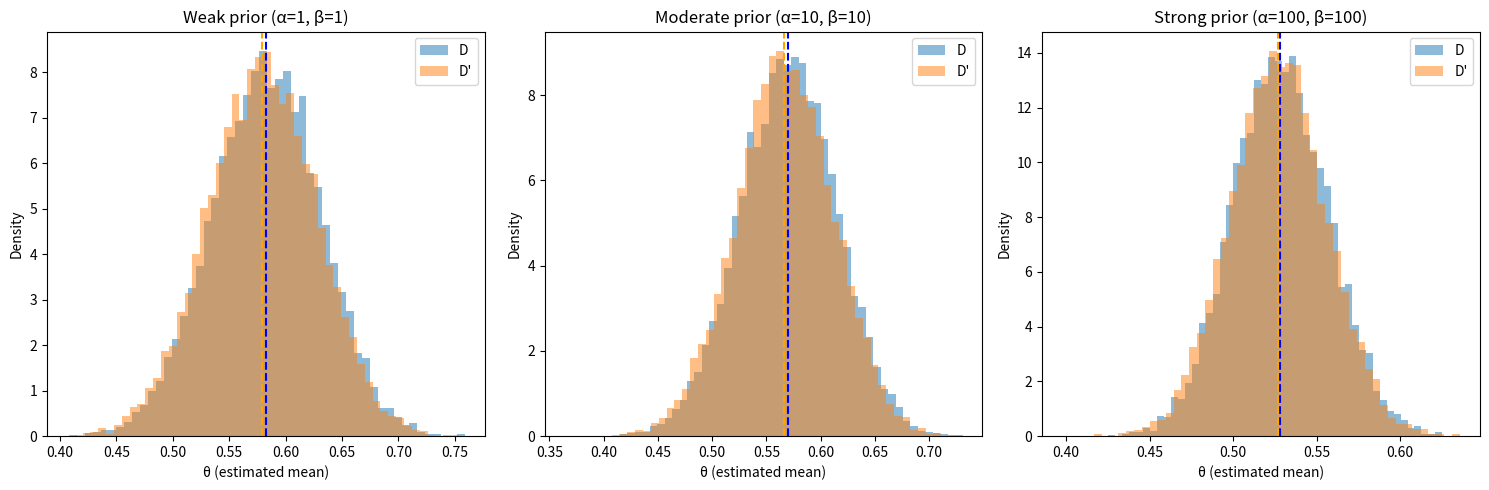
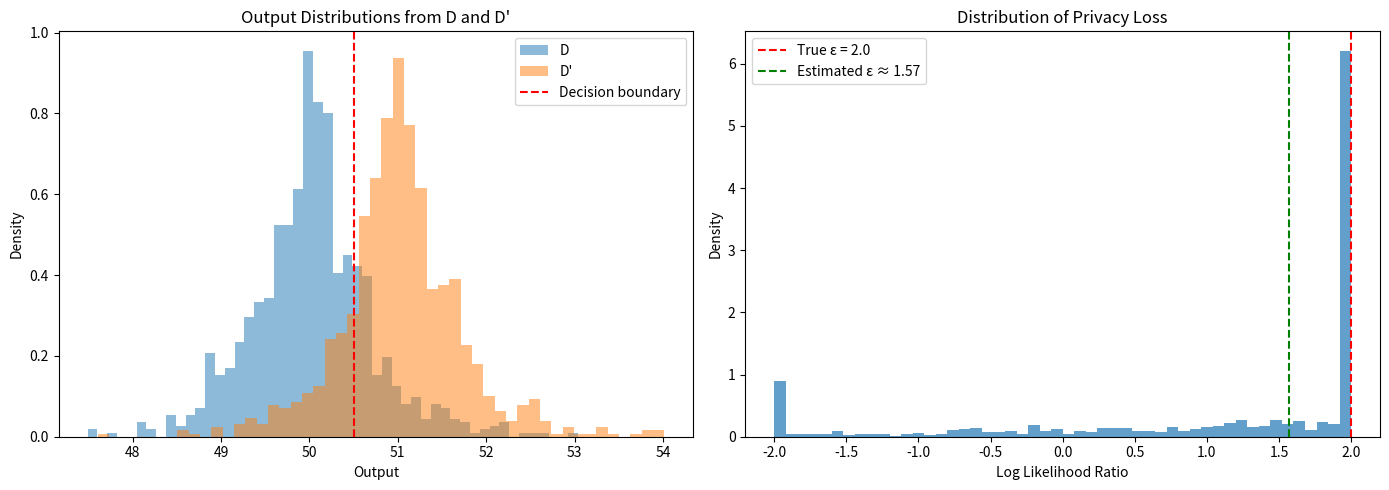
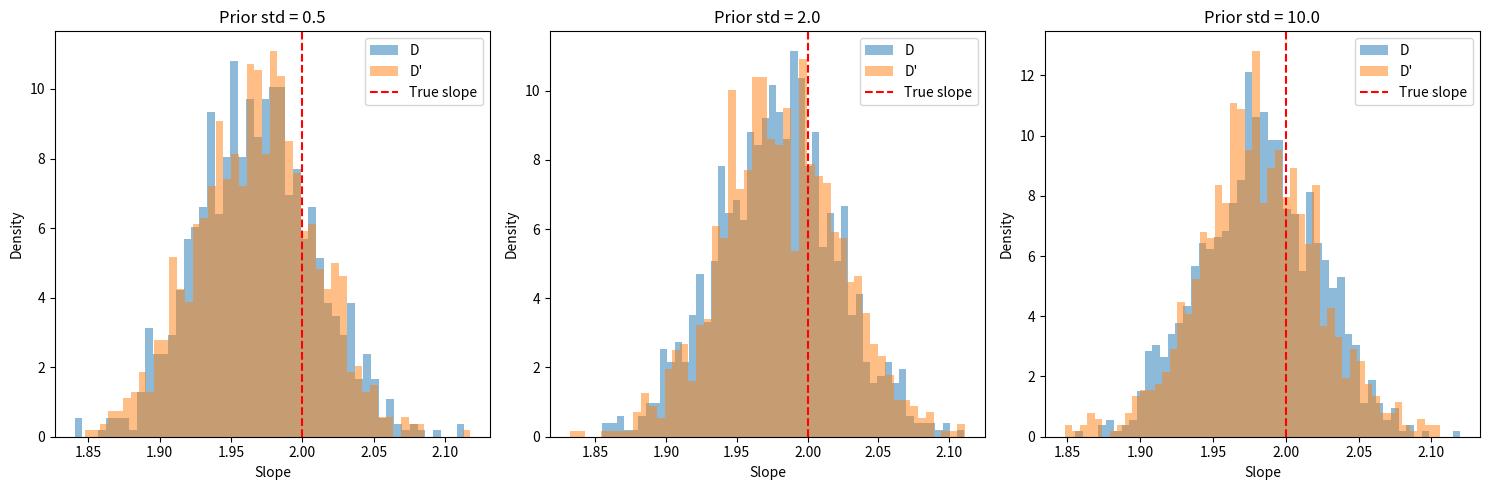

These charts were generated, in order, by the following Python code:
"""
Bayesian Differential Privacy
==============================

This notebook covers:
1. Bayesian view of differential privacy
2. DP through posterior sampling
3. Bayesian estimation of privacy leakage
4. Connection to PAC-Bayes and generalization
5. Practical Bayesian DP for ML

Key Takeaways:
- Bayesian DP provides probabilistic privacy guarantees
- Posterior sampling can inherently provide DP
- Can estimate ε from observed mechanism outputs
"""

import numpy as np
import matplotlib.pyplot as plt
from scipy import stats
from typing import Tuple, List, Callable
import warnings
warnings.filterwarnings('ignore')


# ============================================================
# PART 1: Bayesian View of Privacy
# ============================================================

def explain_bayesian_dp():
    """
    Bayesian Differential Privacy
    ==============================
    
    Classical DP (Frequentist View):
    - Worst-case guarantee over ALL neighboring databases
    - Pr[M(D) ∈ S] ≤ e^ε × Pr[M(D') ∈ S]
    - Must hold for worst-case D, D', S
    
    Bayesian DP:
    - Consider a PRIOR distribution over databases
    - Privacy measured as posterior uncertainty about data
    - "Given the output, how much can an adversary learn?"
    
    Key Concepts:
    
    1. PRIOR KNOWLEDGE:
       - Adversary has prior belief Pr(D) about the database
       - After seeing output o = M(D), updates to posterior Pr(D|o)
       
    2. PRIVACY LOSS (Bayesian):
       - How much does posterior differ from prior?
       - If Pr(D|o) ≈ Pr(D), mechanism is private
       
    3. EXPECTED VS WORST-CASE:
       - Standard DP: worst-case privacy loss
       - Bayesian DP: expected privacy loss under prior
       
    Why Bayesian DP?
    - More realistic: adversaries have prior knowledge
    - Can give tighter bounds for "typical" cases
    - Natural for Bayesian ML pipelines
    - Can estimate ε empirically from data
    """
    print(explain_bayesian_dp.__doc__)


# ============================================================
# PART 2: Differential Privacy through Posterior Sampling
# ============================================================

def explain_posterior_sampling_dp():
    """
    DP through Posterior Sampling
    =============================
    
    Key Insight (Dimitrakakis et al., 2014):
    If we sample from the posterior distribution P(θ|D) and the 
    posterior is "stable" (doesn't change much when we change one record),
    then the sampling mechanism satisfies DP!
    
    Setup:
    - Data: D = {x₁, ..., xₙ}
    - Prior: π(θ)
    - Likelihood: P(D|θ) = ∏ᵢ P(xᵢ|θ)
    - Posterior: P(θ|D) ∝ π(θ) × P(D|θ)
    
    Privacy Analysis:
    For neighboring D, D' (differ in one record):
        P(θ|D) / P(θ|D') = P(xᵢ|θ) / P(x'ᵢ|θ)
    
    If the likelihood ratio is bounded:
        e^(-ε) ≤ P(xᵢ|θ) / P(x'ᵢ|θ) ≤ e^ε for all θ
    
    Then posterior sampling is ε-DP!
    
    Practical Implications:
    - Bounded likelihoods → automatic DP
    - Stronger priors → better privacy (less sensitivity to data)
    - Works naturally with Bayesian neural networks
    """
    print(explain_posterior_sampling_dp.__doc__)


def demo_posterior_sampling_dp():
    """Demonstrate DP through posterior sampling for mean estimation."""
    
    print("=" * 60)
    print("DP through Posterior Sampling: Mean Estimation")
    print("=" * 60)
    
    # Problem: Estimate mean of bounded data in [0, 1]
    # True data
    np.random.seed(42)
    n = 100
    true_mean = 0.6
    data = np.clip(np.random.normal(true_mean, 0.15, n), 0, 1)
    
    # Neighboring dataset (change one point)
    data_neighbor = data.copy()
    data_neighbor[0] = 1.0 - data_neighbor[0]  # Flip one point
    
    # Bayesian inference with different priors
    # Prior: θ ~ Beta(α, β) (conjugate for bounded data)
    
    def posterior_samples_beta(data: np.ndarray, prior_alpha: float, 
                                prior_beta: float, n_samples: int) -> np.ndarray:
        """Sample from Beta posterior for Bernoulli-like data."""
        # Approximate: treat data mean as success rate
        successes = np.sum(data)
        failures = len(data) - successes
        
        post_alpha = prior_alpha + successes
        post_beta = prior_beta + failures
        
        return np.random.beta(post_alpha, post_beta, n_samples)
    
    n_samples = 10000
    
    # Different prior strengths
    priors = [
        (1, 1, "Weak prior (α=1, β=1)"),
        (10, 10, "Moderate prior (α=10, β=10)"),
        (100, 100, "Strong prior (α=100, β=100)")
    ]
    
    fig, axes = plt.subplots(1, 3, figsize=(15, 5))
    
    for idx, (alpha, beta, label) in enumerate(priors):
        # Posterior samples for D and D'
        samples_D = posterior_samples_beta(data, alpha, beta, n_samples)
        samples_D_prime = posterior_samples_beta(data_neighbor, alpha, beta, n_samples)
        
        # Plot histograms
        axes[idx].hist(samples_D, bins=50, alpha=0.5, density=True, label='D')
        axes[idx].hist(samples_D_prime, bins=50, alpha=0.5, density=True, label="D'")
        axes[idx].axvline(x=np.mean(samples_D), color='blue', linestyle='--')
        axes[idx].axvline(x=np.mean(samples_D_prime), color='orange', linestyle='--')
        
        axes[idx].set_xlabel('θ (estimated mean)')
        axes[idx].set_ylabel('Density')
        axes[idx].set_title(label)
        axes[idx].legend()
        
        # Compute "privacy": how different are the posteriors?
        mean_diff = abs(np.mean(samples_D) - np.mean(samples_D_prime))
        print(f"{label}:")
        print(f"  Mean difference between D and D': {mean_diff:.4f}")
        print(f"  Std of posterior: {np.std(samples_D):.4f}")
    
    plt.tight_layout()
    plt.savefig('posterior_sampling_dp.png', dpi=150)
    plt.show()
    
    print("\nKey Insight: Stronger prior = Less sensitivity to individual data points")
    print("This is how posterior sampling provides DP!")


# ============================================================
# PART 3: Bayesian Estimation of Privacy Leakage
# ============================================================

def explain_bayesian_estimation():
    """
    Bayesian Estimation of Privacy Leakage
    =======================================
    
    Problem: Given outputs of a mechanism, estimate ε empirically.
    
    Why useful?
    - Verify that implementation achieves claimed ε
    - Estimate actual privacy for adaptive mechanisms
    - Audit privacy of existing systems
    
    Approach (Zanella-Béguelin et al., 2020):
    
    1. Run mechanism on neighboring datasets D, D'
    2. Observe outputs o₁, ..., oₖ from each
    3. Train a classifier to distinguish D vs D' from outputs
    4. Privacy loss relates to classifier success rate
    
    Bayesian Connection:
    - Put prior on ε: P(ε)
    - Likelihood: P(classifier results | ε)  
    - Posterior: P(ε | classifier results)
    - Estimate ε from posterior
    
    Key Insight:
    If classifier achieves accuracy p on distinguishing D vs D':
        ε ≈ log(p / (1-p)) for random guess as baseline
    
    This gives EMPIRICAL lower bound on ε!
    """
    print(explain_bayesian_estimation.__doc__)


def demo_epsilon_estimation():
    """Demonstrate empirical epsilon estimation."""
    
    print("=" * 60)
    print("Empirical Estimation of ε")
    print("=" * 60)
    
    # Create a mechanism with known epsilon
    true_epsilon = 2.0
    sensitivity = 1.0
    
    def laplace_mechanism(value: float, epsilon: float) -> float:
        """Laplace mechanism with known epsilon."""
        scale = sensitivity / epsilon
        return value + np.random.laplace(0, scale)
    
    # Generate outputs from neighboring databases
    n_trials = 1000
    
    value_D = 50.0  # Value for database D
    value_D_prime = 51.0  # Value for neighboring D' (differs by sensitivity)
    
    outputs_D = [laplace_mechanism(value_D, true_epsilon) for _ in range(n_trials)]
    outputs_D_prime = [laplace_mechanism(value_D_prime, true_epsilon) for _ in range(n_trials)]
    
    # Simple classifier: output > threshold suggests D'
    threshold = (value_D + value_D_prime) / 2
    
    # Classify
    correct_D = sum(1 for o in outputs_D if o < threshold)
    correct_D_prime = sum(1 for o in outputs_D_prime if o >= threshold)
    
    accuracy = (correct_D + correct_D_prime) / (2 * n_trials)
    
    # Estimate epsilon from accuracy
    # accuracy = (e^ε + 1) / (2 * (e^ε + 1)) for symmetric case... 
    # Simplified: ε ≈ 2 * (accuracy - 0.5) * C for some constant C
    
    # Better formula: use likelihood ratio
    # For Laplace: Pr(o|D) / Pr(o|D') = exp(-|o-D|/b + |o-D'|/b)
    
    # Compute average log likelihood ratio
    log_ratios = []
    for o in outputs_D:
        scale = sensitivity / true_epsilon
        log_ratio = (abs(o - value_D_prime) - abs(o - value_D)) / scale
        log_ratios.append(log_ratio)
    
    estimated_epsilon = np.mean([abs(lr) for lr in log_ratios])
    
    fig, axes = plt.subplots(1, 2, figsize=(14, 5))
    
    # Left: Output distributions
    axes[0].hist(outputs_D, bins=50, alpha=0.5, density=True, label='D')
    axes[0].hist(outputs_D_prime, bins=50, alpha=0.5, density=True, label="D'")
    axes[0].axvline(x=threshold, color='red', linestyle='--', label='Decision boundary')
    axes[0].set_xlabel('Output')
    axes[0].set_ylabel('Density')
    axes[0].set_title('Output Distributions from D and D\'')
    axes[0].legend()
    
    # Right: Log likelihood ratios
    axes[1].hist(log_ratios, bins=50, alpha=0.7, density=True)
    axes[1].axvline(x=true_epsilon, color='red', linestyle='--', 
                    label=f'True ε = {true_epsilon}')
    axes[1].axvline(x=estimated_epsilon, color='green', linestyle='--',
                    label=f'Estimated ε ≈ {estimated_epsilon:.2f}')
    axes[1].set_xlabel('Log Likelihood Ratio')
    axes[1].set_ylabel('Density')
    axes[1].set_title('Distribution of Privacy Loss')
    axes[1].legend()
    
    plt.tight_layout()
    plt.savefig('epsilon_estimation.png', dpi=150)
    plt.show()
    
    print(f"\nTrue ε: {true_epsilon}")
    print(f"Classifier accuracy: {accuracy:.3f}")
    print(f"Estimated ε: {estimated_epsilon:.2f}")
    
    print("\nThis is how privacy auditing works!")
    print("Run many trials, estimate worst-case distinguishability.")


# ============================================================
# PART 4: Bayesian DP for Machine Learning
# ============================================================

def explain_bayesian_dp_ml():
    """
    Bayesian DP for Machine Learning
    =================================
    
    Key Paper: Triastcyn & Faltings, "Bayesian DP for Machine Learning"
    
    Main Ideas:
    
    1. PERSONALIZED PRIVACY:
       - Different data points may need different ε
       - Bayesian framework naturally handles this
       - Spend more privacy budget on "typical" examples
    
    2. DATA-DEPENDENT BOUNDS:
       - Standard DP: worst-case over all D, D'
       - Bayesian DP: expected case under data distribution
       - Can give much tighter bounds for real data
    
    3. PAC-BAYES CONNECTION:
       - Privacy and generalization are related!
       - Both measure sensitivity to individual examples
       - Bayesian posteriors satisfy both
    
    Practical Implementation:
    
    1. BAYESIAN NEURAL NETWORKS:
       - Posterior over weights P(w|D)
       - Sample weights from posterior for predictions
       - Posterior concentration gives privacy
    
    2. DPSGD AS APPROXIMATE BAYES:
       - DP-SGD noise ≈ temperature scaling in SGLD
       - Can view DP training as approximate Bayesian inference
       - Privacy budget ≈ posterior concentration
    
    3. ADAPTIVE PRIVACY BUDGET:
       - Allocate more ε to hard examples
       - Less privacy loss for typical examples
       - Better utility for same total privacy
    
    Connection to Uncertainty:
    - Bayesian DP naturally provides uncertainty estimates
    - Higher posterior variance → less certain predictions
    - Privacy noise increases uncertainty (appropriately!)
    """
    print(explain_bayesian_dp_ml.__doc__)


def demo_bayesian_nn_privacy():
    """Demonstrate privacy properties of Bayesian inference."""
    
    print("=" * 60)
    print("Bayesian Neural Network Privacy Properties")
    print("=" * 60)
    
    # Simple example: Linear regression with posterior uncertainty
    np.random.seed(42)
    
    # Generate data
    n = 50
    x = np.random.uniform(-3, 3, n)
    true_slope = 2.0
    true_intercept = 1.0
    noise_std = 0.5
    y = true_slope * x + true_intercept + np.random.normal(0, noise_std, n)
    
    # Neighboring dataset (remove one point)
    idx_remove = 0
    x_neighbor = np.delete(x, idx_remove)
    y_neighbor = np.delete(y, idx_remove)
    
    # Bayesian linear regression
    def bayesian_linear_regression(x: np.ndarray, y: np.ndarray, 
                                   prior_std: float = 1.0,
                                   n_samples: int = 1000) -> Tuple[np.ndarray, np.ndarray]:
        """Simple Bayesian linear regression with normal prior."""
        # Design matrix
        X = np.column_stack([np.ones_like(x), x])
        
        # Prior: N(0, prior_std^2 * I)
        prior_cov = prior_std ** 2 * np.eye(2)
        prior_mean = np.zeros(2)
        
        # Posterior (conjugate for known noise variance)
        data_precision = X.T @ X / noise_std ** 2
        prior_precision = np.linalg.inv(prior_cov)
        
        post_cov = np.linalg.inv(prior_precision + data_precision)
        post_mean = post_cov @ (X.T @ y / noise_std ** 2)
        
        # Sample from posterior
        samples = np.random.multivariate_normal(post_mean, post_cov, n_samples)
        
        return samples[:, 0], samples[:, 1]  # intercepts, slopes
    
    # Different prior strengths
    prior_stds = [0.5, 2.0, 10.0]
    
    fig, axes = plt.subplots(1, 3, figsize=(15, 5))
    
    for idx, prior_std in enumerate(prior_stds):
        # Posterior for D
        intercepts_D, slopes_D = bayesian_linear_regression(x, y, prior_std)
        
        # Posterior for D' (neighboring)
        intercepts_D_prime, slopes_D_prime = bayesian_linear_regression(
            x_neighbor, y_neighbor, prior_std)
        
        # Plot slope posteriors
        axes[idx].hist(slopes_D, bins=50, alpha=0.5, density=True, label='D')
        axes[idx].hist(slopes_D_prime, bins=50, alpha=0.5, density=True, label="D'")
        axes[idx].axvline(x=true_slope, color='red', linestyle='--', label='True slope')
        
        axes[idx].set_xlabel('Slope')
        axes[idx].set_ylabel('Density')
        axes[idx].set_title(f'Prior std = {prior_std}')
        axes[idx].legend()
        
        # Compute "privacy": posterior shift
        mean_shift = abs(np.mean(slopes_D) - np.mean(slopes_D_prime))
        std_D = np.std(slopes_D)
        snr = mean_shift / std_D  # Signal-to-noise ratio
        
        print(f"\nPrior std = {prior_std}:")
        print(f"  Mean slope (D): {np.mean(slopes_D):.3f}")
        print(f"  Mean slope (D'): {np.mean(slopes_D_prime):.3f}")
        print(f"  Mean shift: {mean_shift:.4f}")
        print(f"  Posterior std: {std_D:.4f}")
        print(f"  SNR (privacy proxy): {snr:.4f}")
    
    plt.tight_layout()
    plt.savefig('bayesian_nn_privacy.png', dpi=150)
    plt.show()
    
    print("\nKey Insight: Weaker prior (higher std) → more sensitivity to data")
    print("Stronger prior → less sensitivity → better privacy!")


# ============================================================
# PART 5: Comparison with Standard DP
# ============================================================

def compare_dp_paradigms():
    """Compare different DP paradigms."""
    
    print("=" * 60)
    print("DP Paradigms Comparison")
    print("=" * 60)
    
    comparison = """
    ┌─────────────────┬──────────────────┬──────────────────┬──────────────────┐
    │ Aspect          │ Standard (ε,δ)   │ Rényi DP         │ Bayesian DP      │
    ├─────────────────┼──────────────────┼──────────────────┼──────────────────┤
    │ Privacy measure │ Worst-case       │ Rényi divergence │ Posterior change │
    │                 │ likelihood ratio │ at order α       │ under prior      │
    ├─────────────────┼──────────────────┼──────────────────┼──────────────────┤
    │ Composition     │ Linear/sublinear │ Exact addition   │ Depends on       │
    │                 │ (loose bounds)   │ (tight)          │ prior strength   │
    ├─────────────────┼──────────────────┼──────────────────┼──────────────────┤
    │ Mechanism       │ Add calibrated   │ Add calibrated   │ Sample from      │
    │                 │ Laplace/Gaussian │ Gaussian noise   │ posterior        │
    ├─────────────────┼──────────────────┼──────────────────┼──────────────────┤
    │ Adversary       │ Knows all data   │ Knows all data   │ Has prior belief │
    │ assumption      │ except one       │ except one       │ about data       │
    ├─────────────────┼──────────────────┼──────────────────┼──────────────────┤
    │ Typical use     │ DP-SGD, Central  │ Privacy account- │ Bayesian ML,     │
    │                 │ mechanisms       │ ing, Opacus      │ auditing         │
    ├─────────────────┼──────────────────┼──────────────────┼──────────────────┤
    │ Pros            │ Clear worst-case │ Tight compos-    │ Data-dependent,  │
    │                 │ guarantees       │ ition bounds     │ natural for BNN  │
    ├─────────────────┼──────────────────┼──────────────────┼──────────────────┤
    │ Cons            │ Can be loose,    │ Needs conversion │ Depends on prior │
    │                 │ conservative     │ to (ε,δ)         │ assumptions      │
    └─────────────────┴──────────────────┴──────────────────┴──────────────────┘
    
    When to use each:
    
    Standard (ε,δ)-DP:
    - Regulatory compliance requiring worst-case guarantees
    - Simple mechanisms (counting, histograms)
    - When you need to compose few mechanisms
    
    Rényi DP:
    - DP-SGD training (many gradient steps)
    - When composition matters (Opacus uses this!)
    - Converting to (ε,δ) at the end
    
    Bayesian DP:
    - Bayesian neural networks
    - Privacy auditing (estimating ε empirically)
    - When you have strong prior knowledge
    - Personalized/adaptive privacy
    """
    print(comparison)


# ============================================================
# MAIN: Run all demos
# ============================================================

if __name__ == "__main__":
    print("\n" + "=" * 70)
    print("BAYESIAN DIFFERENTIAL PRIVACY TUTORIAL")
    print("=" * 70 + "\n")
    
    # Part 1: Bayesian view
    explain_bayesian_dp()
    
    # Part 2: Posterior sampling
    print("\n")
    explain_posterior_sampling_dp()
    print("\n")
    demo_posterior_sampling_dp()
    
    # Part 3: Epsilon estimation
    print("\n")
    explain_bayesian_estimation()
    print("\n")
    demo_epsilon_estimation()
    
    # Part 4: Bayesian DP for ML
    print("\n")
    explain_bayesian_dp_ml()
    print("\n")
    demo_bayesian_nn_privacy()
    
    # Part 5: Comparison
    print("\n")
    compare_dp_paradigms()
    
    print("\n" + "=" * 70)
    print("KEY TAKEAWAYS")
    print("=" * 70)
    print("""
    1. Bayesian DP: Privacy as posterior uncertainty
       - How much does output reveal about individual data?
       - Natural for Bayesian ML pipelines
    
    2. Posterior Sampling provides DP:
       - If likelihood ratios are bounded
       - Stronger priors → better privacy
       - Works naturally with Bayesian neural networks
    
    3. Empirical ε estimation:
       - Run mechanism on neighboring datasets
       - Use classifier or likelihood ratios
       - Useful for privacy auditing
    
    4. DP-SGD as approximate Bayes:
       - Noise injection ≈ temperature in SGLD
       - Privacy and generalization related
    
    5. Three paradigms:
       - Standard (ε,δ): Worst-case, regulatory
       - RDP: Tight composition (Opacus)
       - Bayesian: Data-dependent, auditing
    
    6. Complete! You now understand all major DP variants:
       - Approximate (ε,δ)-DP
       - Rényi DP
       - Local DP  
       - Bayesian DP
    """)
